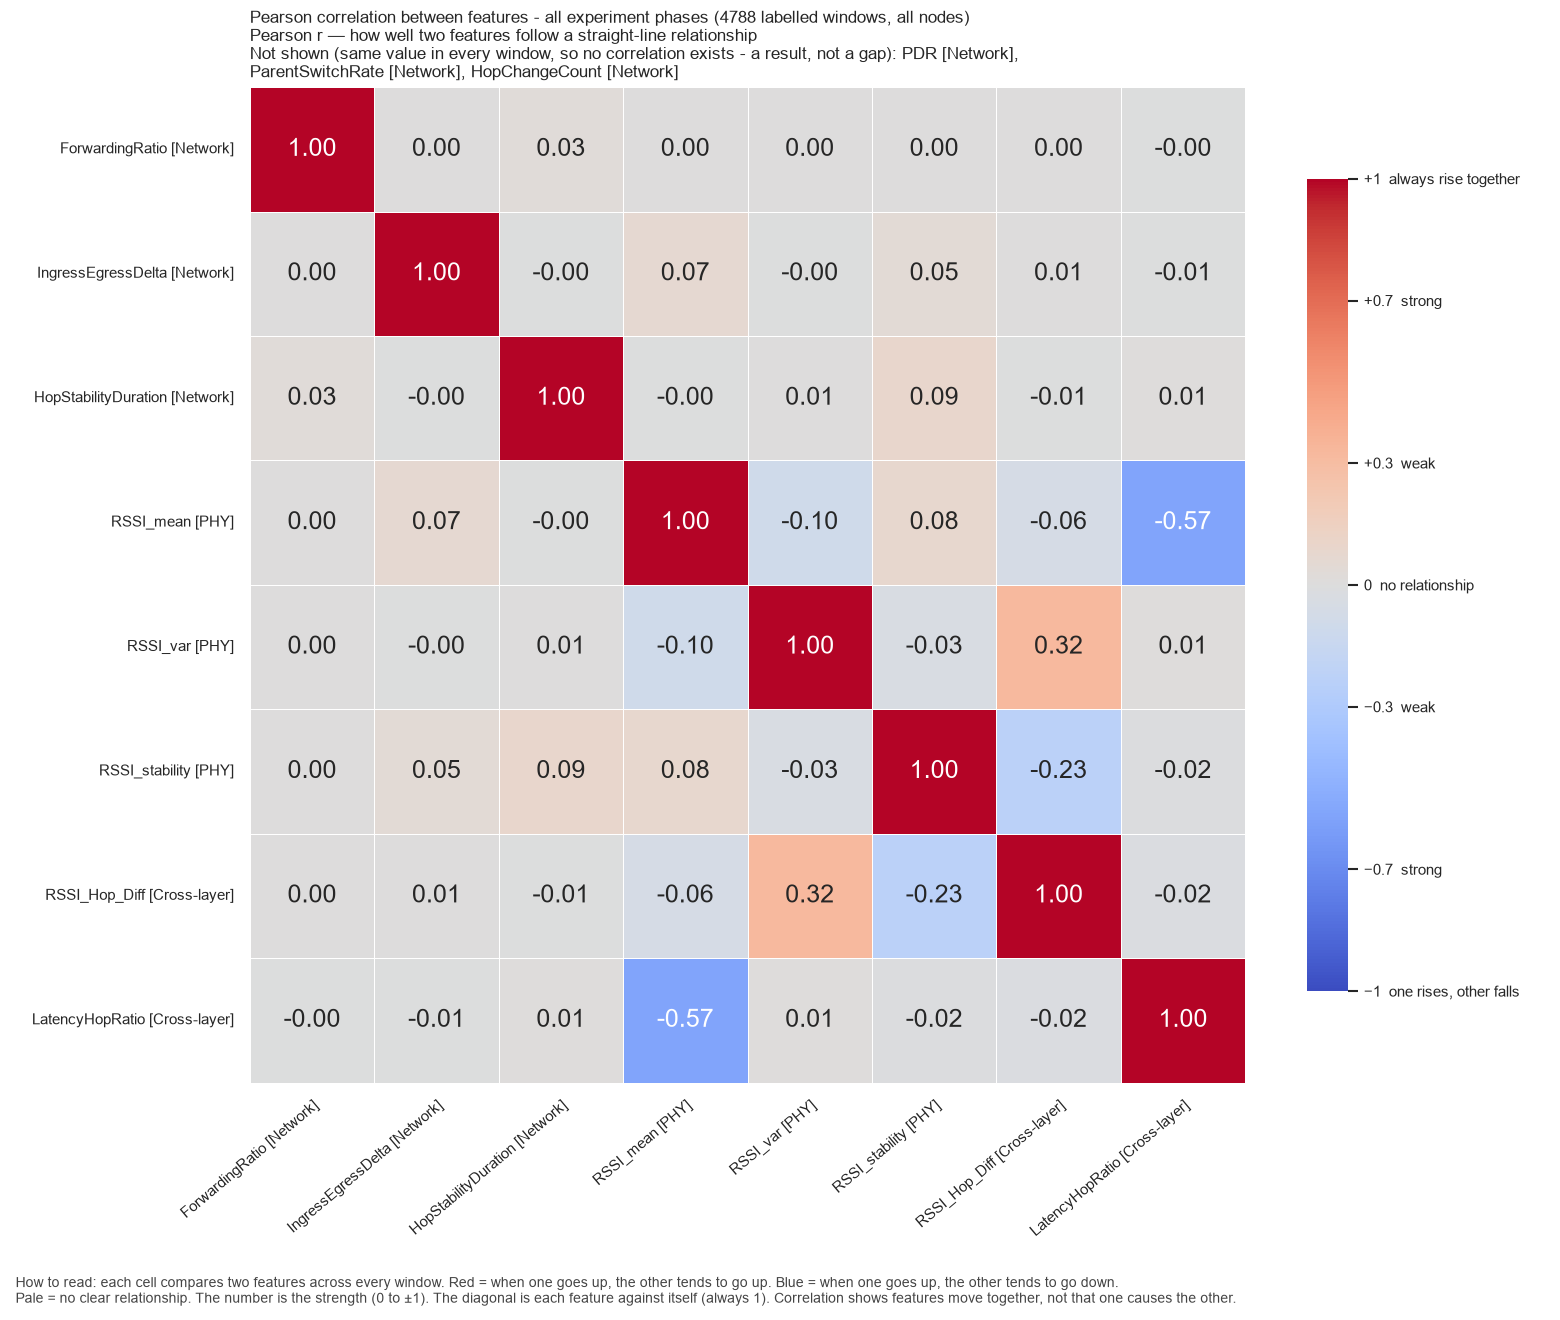

The table this chart was drawn from, first rows:
, ForwardingRatio, IngressEgressDelta, HopStabilityDuration, RSSI_mean, RSSI_var, RSSI_stability, RSSI_Hop_Diff, LatencyHopRatio
ForwardingRatio, 1.0, 0.002466, 0.02516, 0.001666, 0.0005038, 0.002945, 0.00279, -0.0004319
IngressEgressDelta, 0.002466, 1.0, -0.004743, 0.06861, -0.00484, 0.046, 0.006458, -0.005251
HopStabilityDuration, 0.02516, -0.004743, 1.0, -0.00137, 0.007132, 0.09014, -0.006959, 0.01217
RSSI_mean, 0.001666, 0.06861, -0.00137, 1.0, -0.0964, 0.08107, -0.05682, -0.5671
RSSI_var, 0.0005038, -0.00484, 0.007132, -0.0964, 1.0, -0.03349, 0.3232, 0.01332
RSSI_stability, 0.002945, 0.046, 0.09014, 0.08107, -0.03349, 1.0, -0.229, -0.01523
RSSI_Hop_Diff, 0.00279, 0.006458, -0.006959, -0.05682, 0.3232, -0.229, 1.0, -0.01578
LatencyHopRatio, -0.0004319, -0.005251, 0.01217, -0.5671, 0.01332, -0.01523, -0.01578, 1.0
